Labelled photos from "yolo_classification_data", an image-classification folder in MarinaNasser/Nebras_RandD. The possible labels are: ascending colon, cecum, descending colon, hepatic flexure, rectum, sigmoid colon, splenic flexure, transverse colon.

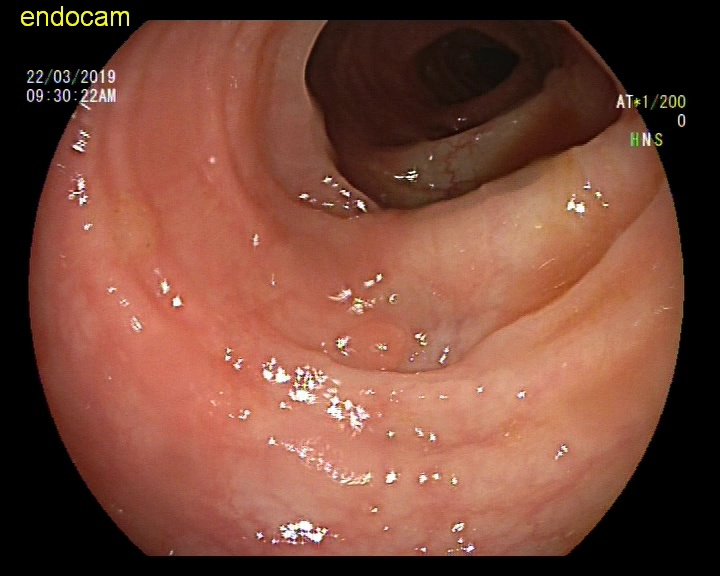
Label: descending colon

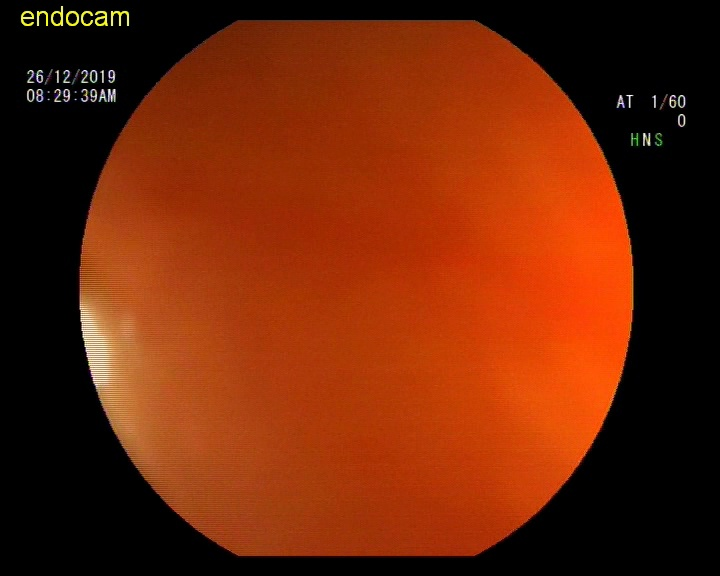
Label: hepatic flexure

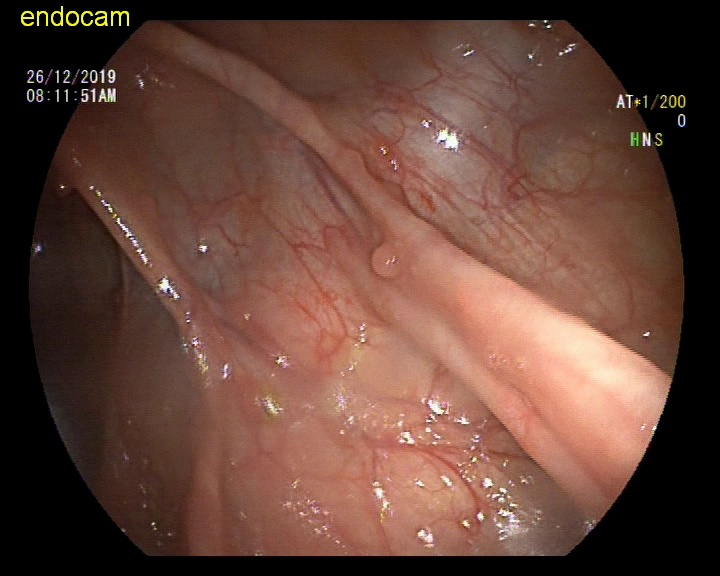
Label: ascending colon

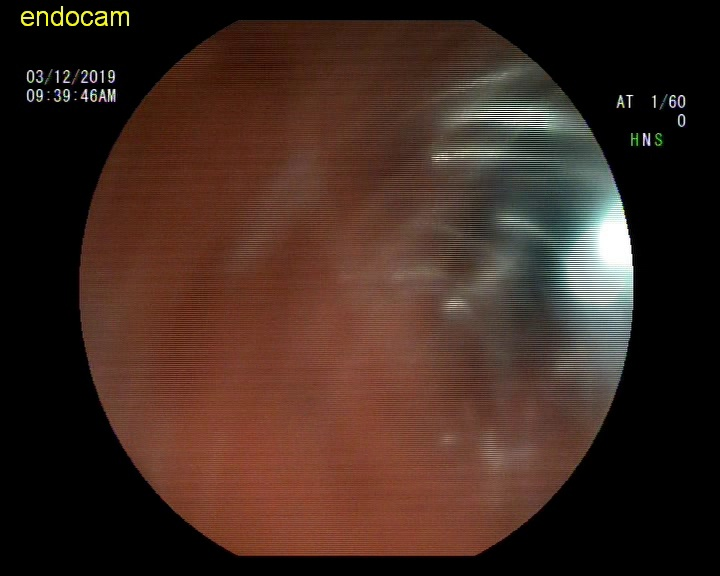
Label: rectum

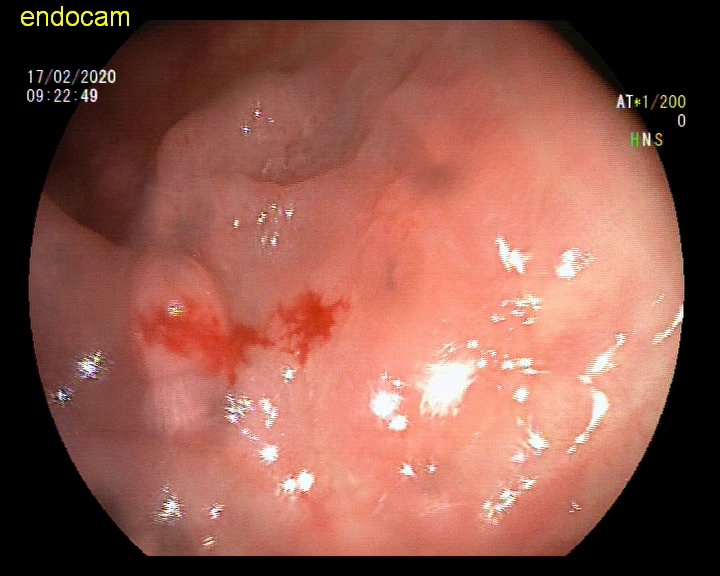
Label: sigmoid colon

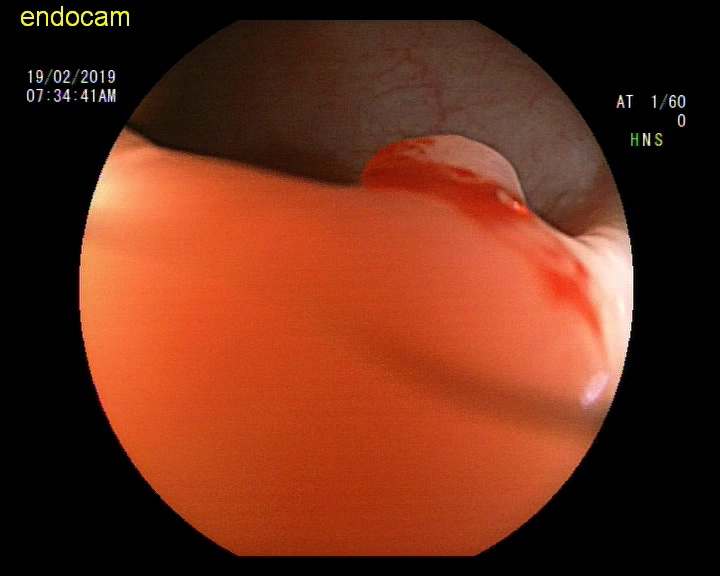
Label: sigmoid colon
